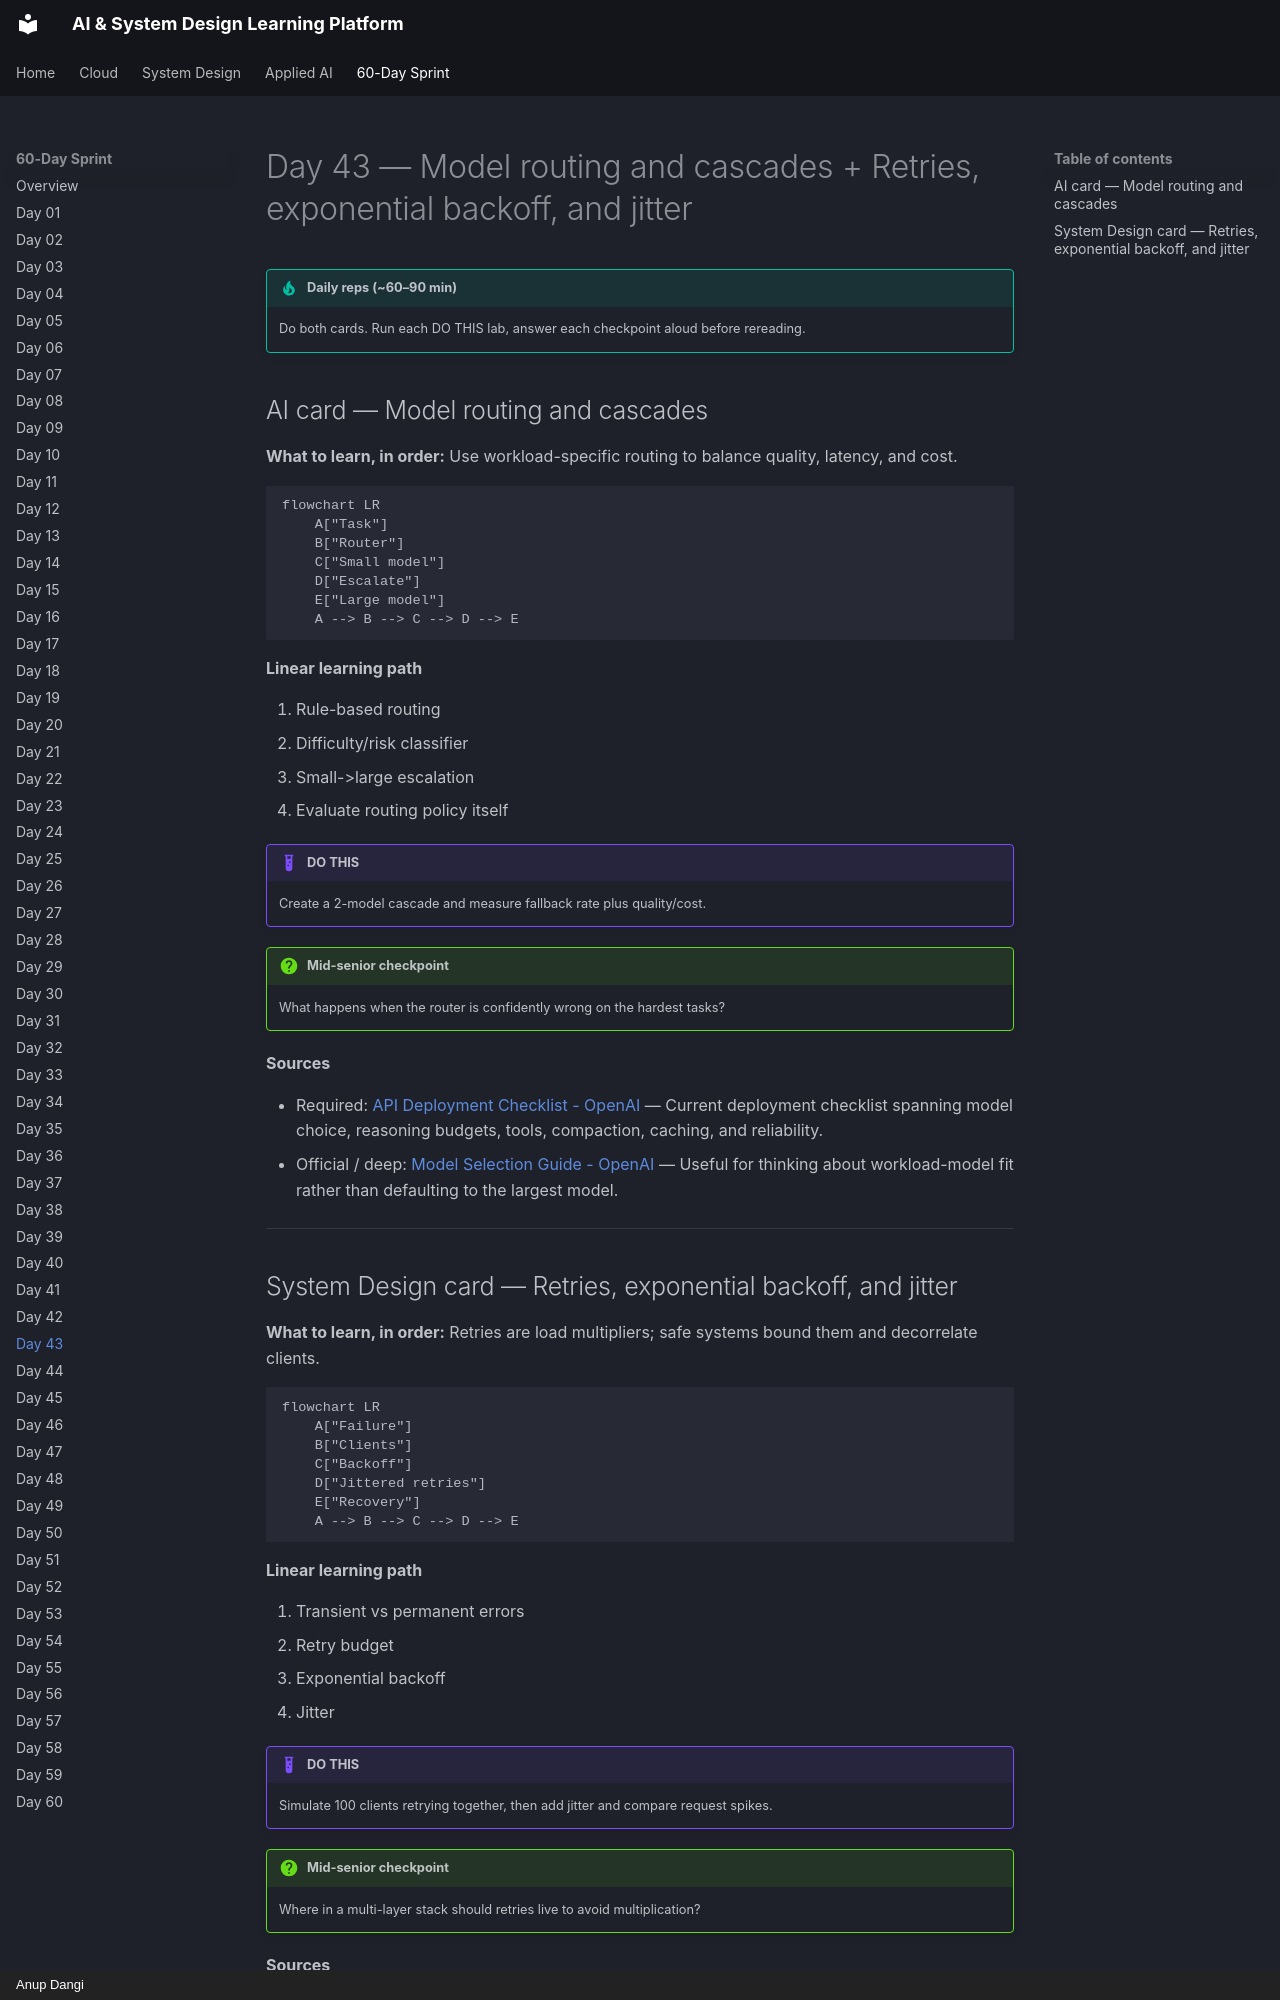

repository: AnupDangi/learnlikeadev · page: 60-day/day43/index.html · generator: mkdocs · copyright: Anup Dangi

# Day 43 — Model routing and cascades + Retries, exponential backoff, and jitter

!!! tip "Daily reps (~60–90 min)"
    Do both cards. Run each DO THIS lab, answer each checkpoint aloud before rereading.

## AI card — Model routing and cascades

**What to learn, in order:** Use workload-specific routing to balance quality, latency, and cost.

```mermaid
flowchart LR
    A["Task"]
    B["Router"]
    C["Small model"]
    D["Escalate"]
    E["Large model"]
    A --> B --> C --> D --> E
```

**Linear learning path**

1. Rule-based routing
2. Difficulty/risk classifier
3. Small->large escalation
4. Evaluate routing policy itself

!!! example "DO THIS"
    Create a 2-model cascade and measure fallback rate plus quality/cost.

!!! question "Mid-senior checkpoint"
    What happens when the router is confidently wrong on the hardest tasks?

**Sources**

- Required: [API Deployment Checklist - OpenAI](https://developers.openai.com/api/docs/guides/deployment-checklist) — Current deployment checklist spanning model choice, reasoning budgets, tools, compaction, caching, and reliability.
- Official / deep: [Model Selection Guide - OpenAI](https://developers.openai.com/api/docs/guides/latest-model) — Useful for thinking about workload-model fit rather than defaulting to the largest model.

---
